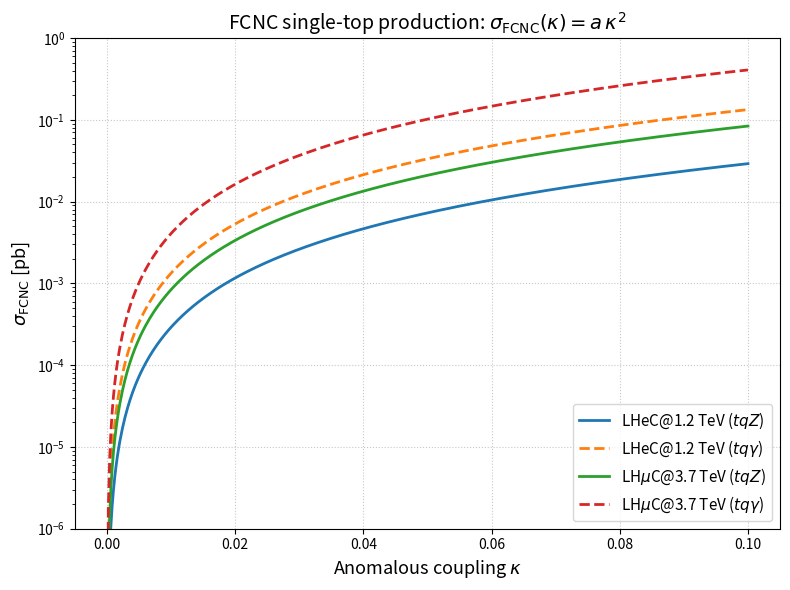

Source code (Python):
import numpy as np
import matplotlib.pyplot as plt

# --------------------------------------------------
# Coefficients a extracted from MG5 (pb)
# --------------------------------------------------
# LHeC @ 1.2 TeV
a_LHeC_tqZ = 2.91
a_LHeC_tqgamma = 13.33

# LHmuC @ 3.7 TeV
a_LHmuC_tqZ = 8.387
a_LHmuC_tqgamma = 40.74

# --------------------------------------------------
# Coupling range (linear scale: 10^-5 to 10^-1)
# --------------------------------------------------
kappa = np.linspace(1e-5, 1e-1, 500)

# --------------------------------------------------
# Cross sections: sigma = a * kappa^2
# --------------------------------------------------
sigma_LHeC_tqZ = a_LHeC_tqZ * kappa**2
sigma_LHeC_tqgamma = a_LHeC_tqgamma * kappa**2

sigma_LHmuC_tqZ = a_LHmuC_tqZ * kappa**2
sigma_LHmuC_tqgamma = a_LHmuC_tqgamma * kappa**2

# --------------------------------------------------
# Plot
# --------------------------------------------------
plt.figure(figsize=(8, 6))

plt.plot(kappa, sigma_LHeC_tqZ,
         lw=2, label=r'LHeC@1.2 TeV ($tqZ$)')

plt.plot(kappa, sigma_LHeC_tqgamma,
         lw=2, ls='--', label=r'LHeC@1.2 TeV ($tq\gamma$)')

plt.plot(kappa, sigma_LHmuC_tqZ,
         lw=2, label=r'LH$\mu$C@3.7 TeV ($tqZ$)')

plt.plot(kappa, sigma_LHmuC_tqgamma,
         lw=2, ls='--', label=r'LH$\mu$C@3.7 TeV ($tq\gamma$)')

plt.yscale('log')
plt.ylim(1e-6, 1e0)

plt.xlabel(r'Anomalous coupling $\kappa$', fontsize=13)
plt.ylabel(r'$\sigma_{\mathrm{FCNC}}$ [pb]', fontsize=13)

plt.title(
    r'FCNC single-top production: $\sigma_{\mathrm{FCNC}}(\kappa)=a\,\kappa^2$',
    fontsize=14
)

plt.grid(True, linestyle=':', alpha=0.7)
plt.legend(fontsize=11)

plt.tight_layout()
plt.savefig(
    'sigma_vs_kappa_LHeC_vs_LHmuC.png',
    dpi=300
)
plt.show()
